Run: headless pygame with SDL's dummy video driver; simulated clock (each Clock.tick advances the game by its frame time, no real sleeping); random seed 0; keys injected as events and as key.get_pressed() state; no mouse input.
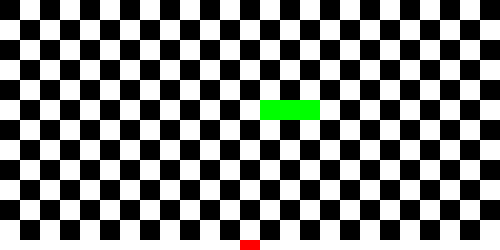
Frame 1 of 2 · flips 1–60 · no input
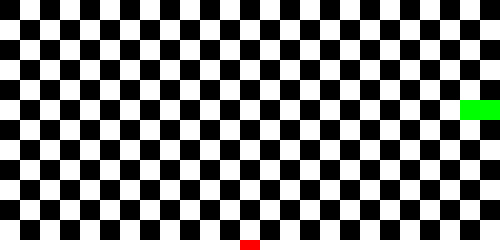
Frame 2 of 2 · flips 61–180 · tapped SPACE, RETURN · held RIGHT (→), D (game ended)

The pygame program that drew these frames:

import pygame
import random as rd

pygame.init()
clock = pygame.time.Clock()
(width,height) = (500,250)
side = 20
X = width//side
Y = height//side
screen = pygame.display.set_mode((width,height))
white = (255,255,255)
black = (0,0,0)
green = (0,255,0)
red = (255,0,0)
flag = True
snake = [(6,5),(5,5),(4,5)]
v = 1
eaten = False
xf = rd.randint(0,X)
yf = rd.randint(0,Y)
c = 0

while flag :
    c += 1
    screen.fill(white)
    for event in pygame.event.get() :
        if event.type == pygame.KEYDOWN :
            if event.key == pygame.K_l :
                flag = False
            if event.key == pygame.K_RIGHT :
                if v == 3 :
                    flag = False
                v = 1
            if event.key == pygame.K_UP :
                if v == 4 :
                    flag = False
                v = 2
            if event.key == pygame.K_LEFT :
                if v == 1 :
                    flag = False
                v = 3
            if event.key == pygame.K_DOWN :
                if v == 2 :
                    flag = False
                v = 4
    for i in range(X) :
        for j in range(Y) :
            if (i+j+1)%2 :
                sq = pygame.Rect(side*i,side*j,side,side)
                pygame.draw.rect(screen,black,sq)
    for p in snake :
        sq = pygame.Rect(side*p[0],side*p[1],side,side)
        pygame.draw.rect(screen,green,sq)
    if (xf,yf) in snake :
        eaten = True
    if eaten :
        xf = rd.randint(0,X-1)
        yf = rd.randint(0,Y-1)
    fruit = pygame.Rect(side*xf,side*yf,side,side)
    pygame.draw.rect(screen,red,fruit)
    head = snake[0]
    if head[0] < 0 or head[0] > X-1 :
        flag = False
    if head[1] < 0 or head[1] > Y-1 :
        flag = False
    if snake.count(head) > 1 :
        flag = False
    if c > 5 or eaten :
        c = 0
        if v == 1 :
            snake = [(head[0]+1,head[1])]+snake
        if v == 2 :
            snake = [(head[0],head[1]-1)]+snake
        if v == 3 :
            snake = [(head[0]-1,head[1])]+snake
        if v == 4 :
            snake = [(head[0],head[1]+1)]+snake
        if not eaten :
            snake.pop()
    eaten = False
    clock.tick(60)
    pygame.display.update()

pygame.quit()
